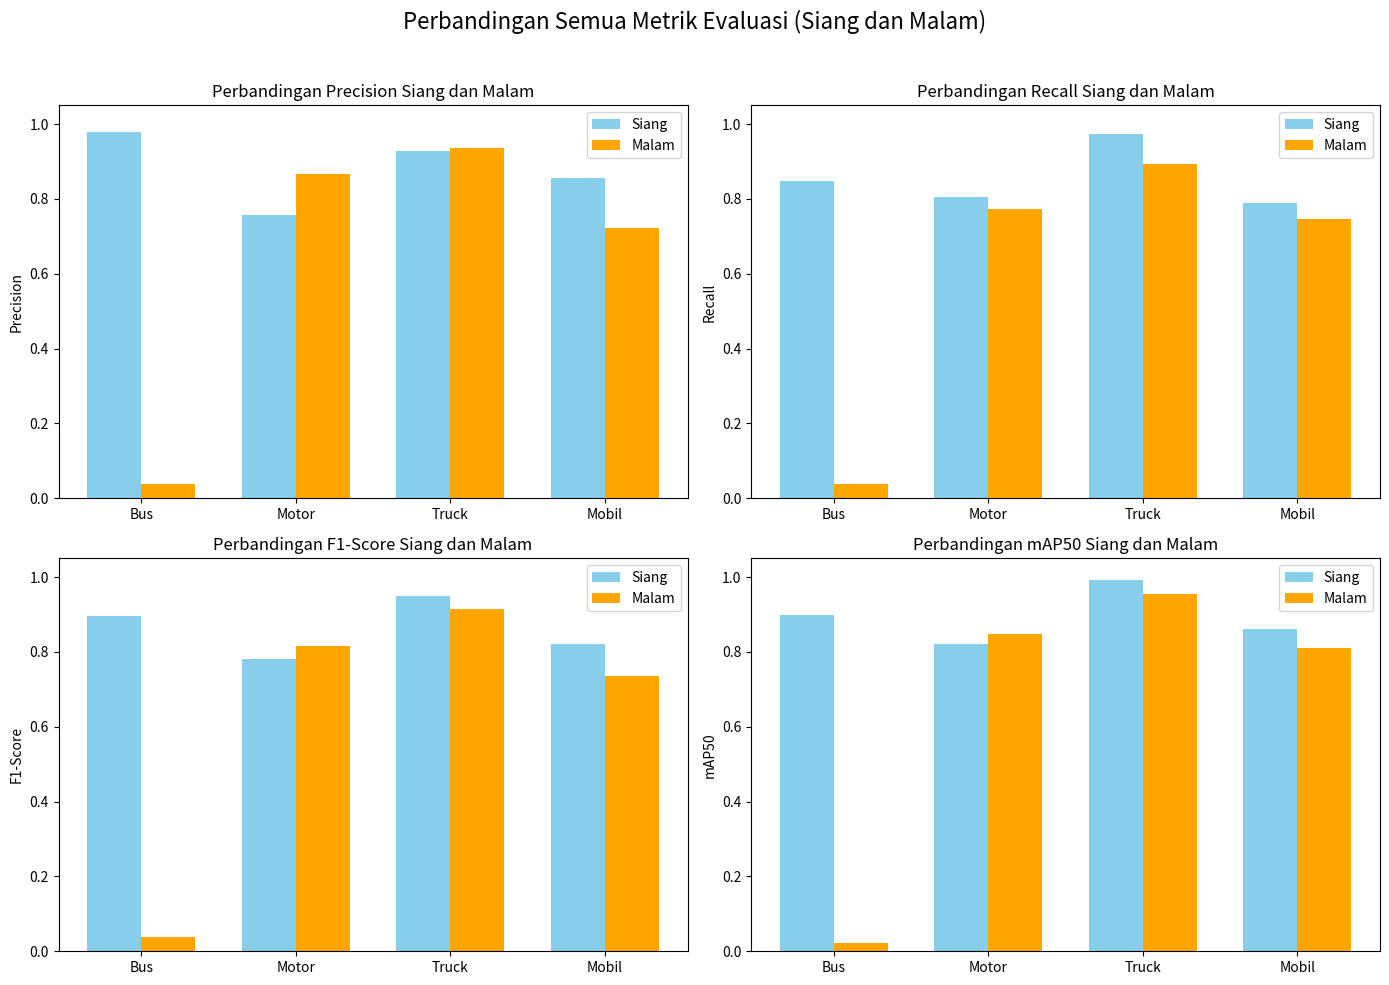

Recreate this plot in Python.
import matplotlib.pyplot as plt
import numpy as np

# Label kelas dan posisi
classes = ['Bus', 'Motor', 'Truck', 'Mobil']
x = np.arange(len(classes))
width = 0.35

# Data metrik
precision_siang = [0.979, 0.758, 0.928, 0.857]
recall_siang = [0.849, 0.806, 0.974, 0.789]
f1_siang = [0.8967, 0.7812, 0.9503, 0.8211]
map50_siang = [0.898, 0.821, 0.991, 0.860]

precision_malam = [0.0391, 0.866, 0.936, 0.723]
recall_malam = [0.0376, 0.773, 0.894, 0.747]
f1_malam = [0.0384, 0.8169, 0.9142, 0.7346]
map50_malam = [0.0229, 0.847, 0.954, 0.81]

# Dictionary metrik
metrics = {
    'Precision': (precision_siang, precision_malam),
    'Recall': (recall_siang, recall_malam),
    'F1-Score': (f1_siang, f1_malam),
    'mAP50': (map50_siang, map50_malam)
}

# Buat grafik
fig, axs = plt.subplots(2, 2, figsize=(14, 10))
axs = axs.flatten()

for i, (metric_name, (data_siang, data_malam)) in enumerate(metrics.items()):
    axs[i].bar(x - width/2, data_siang, width, label='Siang', color='skyblue')
    axs[i].bar(x + width/2, data_malam, width, label='Malam', color='orange')
    axs[i].set_title(f'Perbandingan {metric_name} Siang dan Malam')
    axs[i].set_xticks(x)
    axs[i].set_xticklabels(classes)
    axs[i].set_ylim(0, 1.05)
    axs[i].legend()
    axs[i].set_ylabel(metric_name)

fig.suptitle('Perbandingan Semua Metrik Evaluasi (Siang dan Malam)', fontsize=16)
plt.tight_layout(rect=[0, 0, 1, 0.96])
plt.show()
